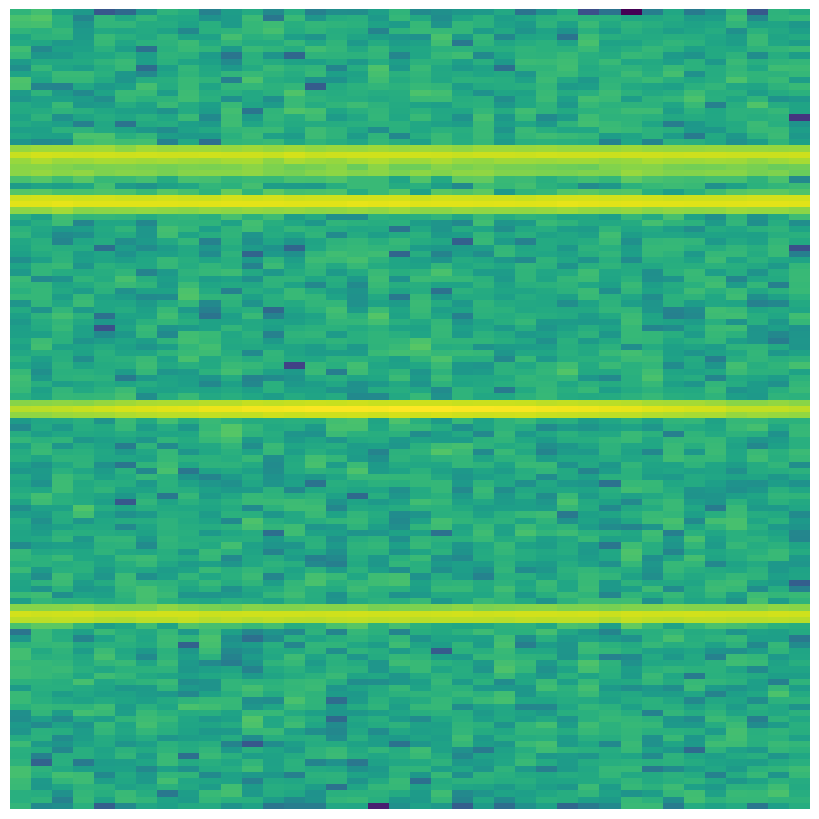

This chart was generated by the following Python code:
import numpy as np
import matplotlib.pyplot as plt

# --- 1. Generate the Time Series Signal ---
Fs = 1000  # Sampling frequency
T = 5  # 5 seconds of data
t = np.linspace(0, T, Fs * T)

# Start with some base background noise (the dark blue gaps in your image)
signal = np.random.normal(0, 0.5, len(t))

# Add several constant frequencies to create those horizontal "bands"
# We'll give them different amplitudes to make some bands brighter green than others
harmonics = [
    {"freq": 120, "amp": 1.5},
    {"freq": 250, "amp": 0.8},
    {"freq": 380, "amp": 2.0},
    {"freq": 410, "amp": 1.2},
    {"freq": 600, "amp": 0.5},
    {"freq": 750, "amp": 1.8},
]

for h in harmonics:
    # Adding a tiny bit of random wobble to the amplitude makes it look more natural
    wobble = np.random.uniform(0.9, 1.1)
    signal += h["amp"] * wobble * np.sin(2 * np.pi * h["freq"] * t)

# --- 2. Setup the Square Figure ---
fig, ax = plt.subplots(figsize=(8, 8))

# --- 3. Generate the Blue-to-Green Spectrogram ---
NFFT = 256
noverlap = 128

# 'viridis' handles that exact dark-blue to bright-green transition beautifully
ax.specgram(signal, NFFT=NFFT, Fs=Fs, noverlap=noverlap, cmap="viridis")

# --- 4. Strip away all axes, ticks, and borders ---
ax.spines["top"].set_visible(False)
ax.spines["right"].set_visible(False)
ax.spines["bottom"].set_visible(False)
ax.spines["left"].set_visible(False)
ax.set_xticks([])
ax.set_yticks([])

# Remove all padding so it's a pure square of data
plt.tight_layout(pad=0)

# --- 5. Save as SVG ---
plt.savefig(
    "blue_green_bands_spectrogram.svg", format="svg", bbox_inches="tight", pad_inches=0
)

print("Spectrogram successfully saved as 'blue_green_bands_spectrogram.svg'!")
